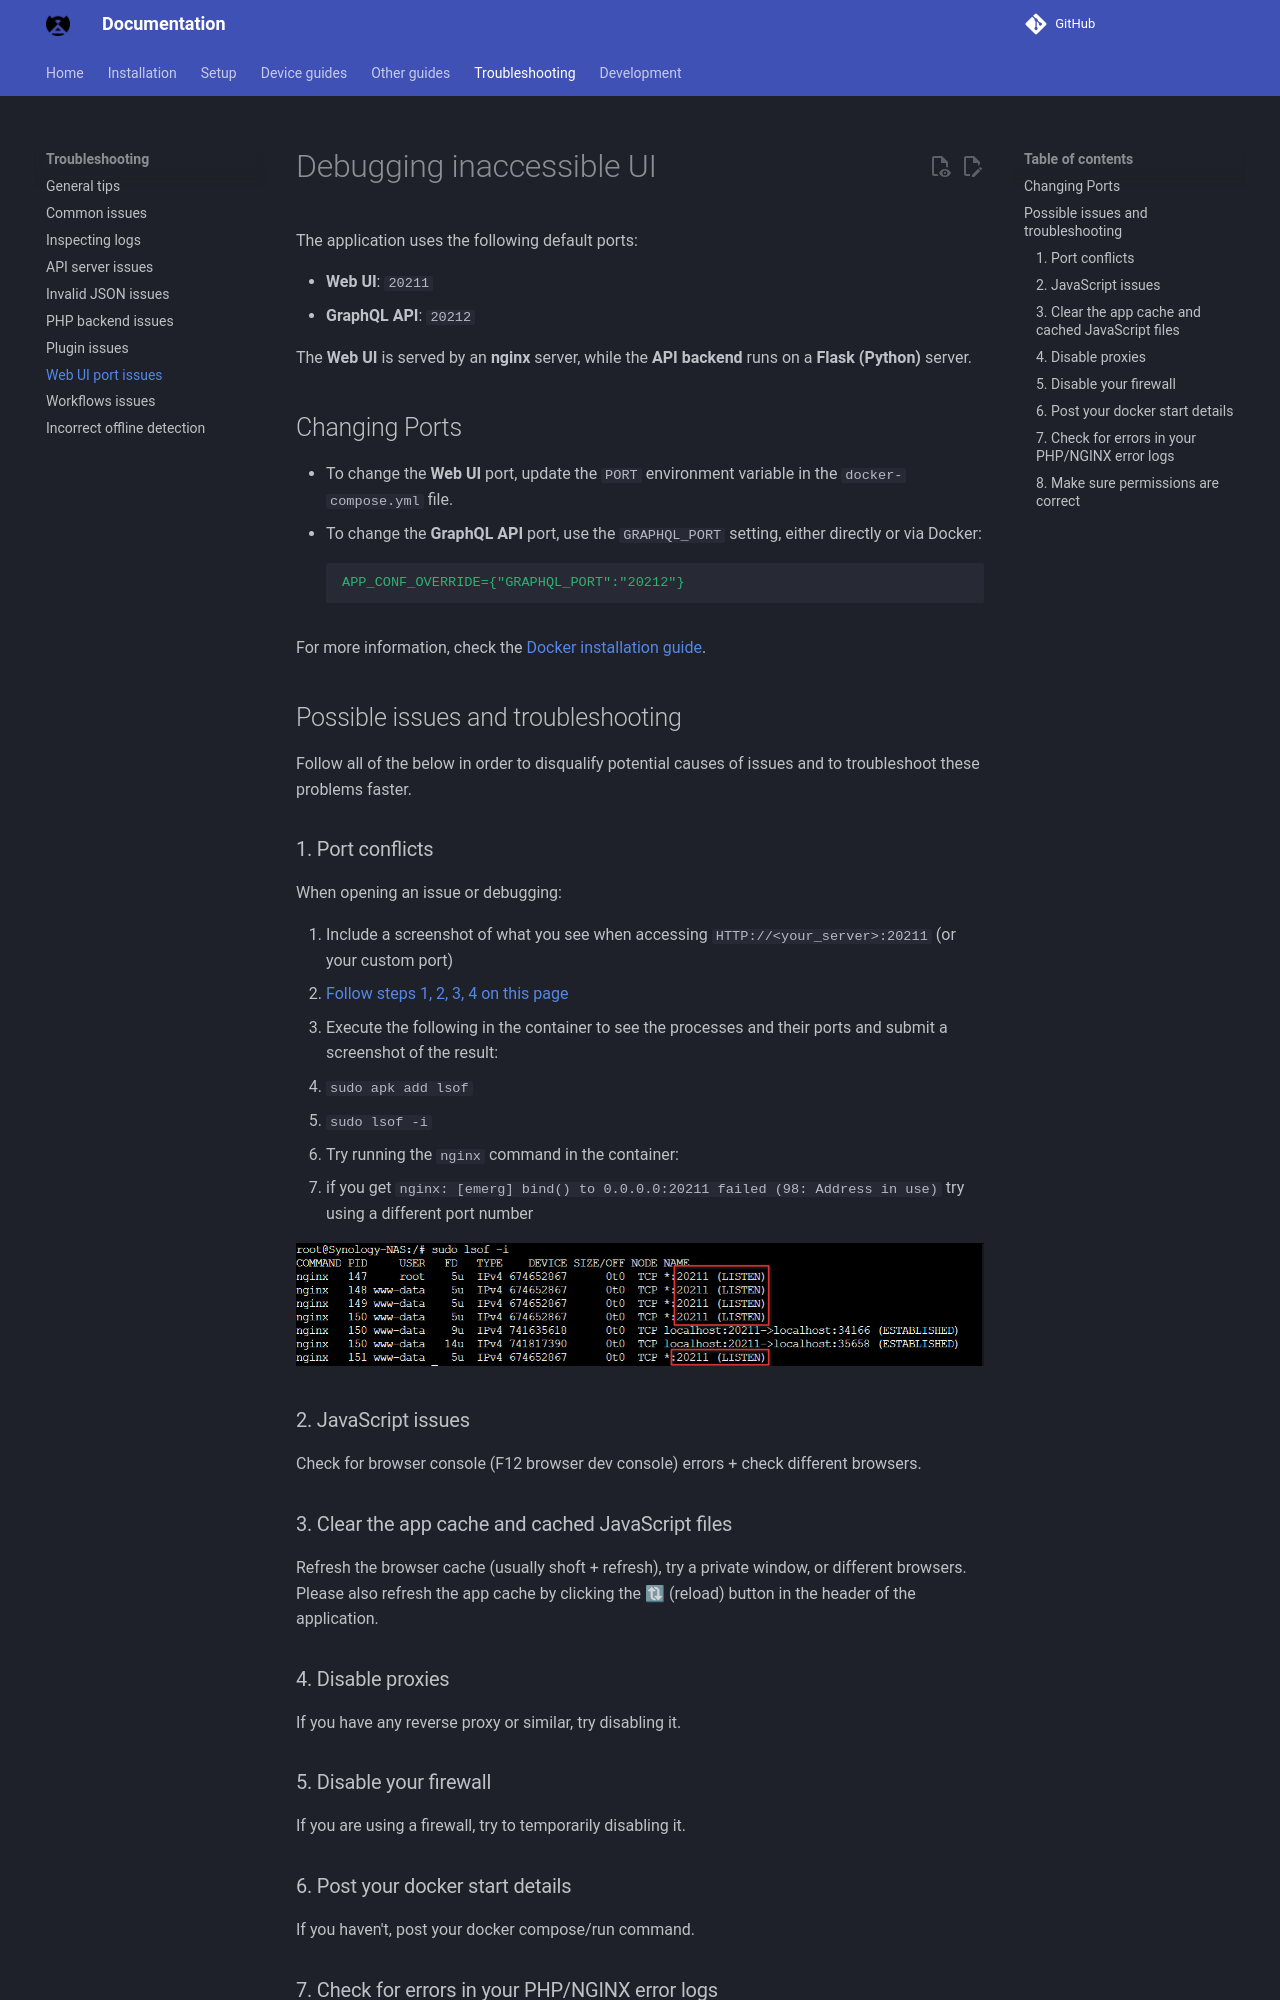

repository: byronstevepinedaluna-debug/Control-de-Red · page: WEB_UI_PORT_DEBUG/index.html · generator: mkdocs

# Debugging inaccessible UI

The application uses the following default ports:

- **Web UI**: `20211`
- **GraphQL API**: `20212`

The **Web UI** is served by an **nginx** server, while the **API backend** runs on a **Flask (Python)** server.

## Changing Ports

- To change the **Web UI** port, update the `PORT` environment variable in the `docker-compose.yml` file.
- To change the **GraphQL API** port, use the `GRAPHQL_PORT` setting, either directly or via Docker:
  ```yaml
  APP_CONF_OVERRIDE={"GRAPHQL_PORT":"20212"}
  ```

For more information, check the [Docker installation guide](./DOCKER_INSTALLATION.md).

## Possible issues and troubleshooting

Follow all of the below in order to disqualify potential causes of issues and to troubleshoot these problems faster.

### 1. Port conflicts

When opening an issue or debugging:

1. Include a screenshot of what you see when accessing `HTTP://<your_server>:20211` (or your custom port)
1. [Follow steps 1, 2, 3, 4  on this page](./DEBUG_TIPS.md)
1. Execute the following in the container to see the processes and their ports and submit a screenshot of the result:
   - `sudo apk add lsof`
   - `sudo lsof -i`
1. Try running the `nginx` command in the container:
   - if you get `nginx: [emerg] bind() to 0.0.0.0:20211 failed (98: Address in use)` try using a different port number


![lsof ports](./img/WEB_UI_PORT_DEBUG/container_port.png)

### 2. JavaScript issues

Check for browser console (F12 browser dev console) errors + check different browsers.

### 3. Clear the app cache and cached JavaScript files

Refresh the browser cache (usually shoft + refresh), try a private window, or different browsers. Please also refresh the app cache by clicking the 🔃 (reload) button in the header of the application.

### 4. Disable proxies

If you have any reverse proxy or similar, try disabling it.

### 5. Disable your firewall

If you are using a firewall, try to temporarily disabling it.

### 6. Post your docker start details

If you haven't, post your docker compose/run command.
